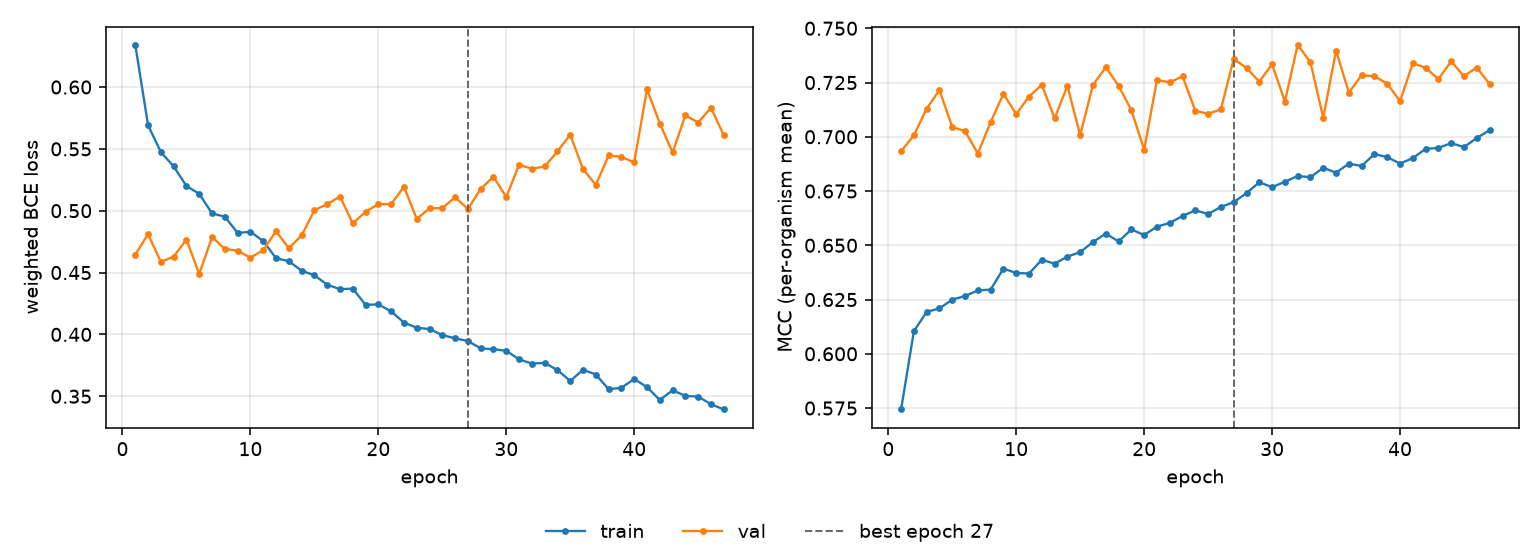

Source data for this figure (header and first rows):
epoch, tr_loss, vl_loss, tr_mcc, vl_mcc, is_best
1, 0.6341, 0.4645, 0.5744, 0.6933, False
2, 0.5691, 0.481, 0.6104, 0.7007, False
3, 0.5473, 0.4586, 0.6193, 0.713, False
4, 0.5358, 0.4629, 0.6209, 0.7215, False
5, 0.52, 0.4767, 0.625, 0.7045, False
6, 0.5136, 0.4488, 0.6266, 0.7026, False
7, 0.4978, 0.4788, 0.6292, 0.6923, False
8, 0.4952, 0.4692, 0.6296, 0.7068, False
9, 0.482, 0.4677, 0.6392, 0.7198, False
10, 0.483, 0.462, 0.6373, 0.7105, False
11, 0.4754, 0.468, 0.637, 0.7186, False
12, 0.4616, 0.4834, 0.6433, 0.7239, False
13, 0.4591, 0.4697, 0.6415, 0.7085, False
14, 0.4516, 0.48, 0.6448, 0.7235, False
15, 0.4478, 0.5004, 0.6469, 0.7007, False
16, 0.4402, 0.5053, 0.6515, 0.7239, False
17, 0.4365, 0.5114, 0.6554, 0.732, False
18, 0.437, 0.4898, 0.6518, 0.7235, False
19, 0.4239, 0.4991, 0.6573, 0.7123, False
20, 0.4242, 0.5053, 0.6547, 0.694, False
21, 0.4186, 0.5053, 0.6586, 0.7262, False
22, 0.4096, 0.5194, 0.6603, 0.725, False
23, 0.4054, 0.4934, 0.6635, 0.7279, False
24, 0.4043, 0.5019, 0.6661, 0.712, False
25, 0.3994, 0.5022, 0.6644, 0.7106, False
26, 0.3968, 0.5108, 0.6677, 0.7127, False
27, 0.3946, 0.5014, 0.6699, 0.7359, True
28, 0.3887, 0.5176, 0.6741, 0.7317, False
29, 0.388, 0.5275, 0.679, 0.7255, False
30, 0.3868, 0.511, 0.6768, 0.7334, False
31, 0.3798, 0.5372, 0.6793, 0.7162, False
32, 0.3764, 0.5339, 0.6819, 0.7424, False
33, 0.377, 0.5358, 0.6814, 0.7343, False
34, 0.3712, 0.5479, 0.6857, 0.7088, False
35, 0.3623, 0.5615, 0.6834, 0.7397, False
36, 0.3714, 0.5335, 0.6876, 0.7203, False
37, 0.3675, 0.5209, 0.6866, 0.7284, False
38, 0.3556, 0.5447, 0.692, 0.7279, False
39, 0.3568, 0.5435, 0.6906, 0.7245, False
40, 0.3639, 0.539, 0.6877, 0.7164, False
41, 0.3574, 0.5982, 0.6902, 0.7339, False
42, 0.3469, 0.5705, 0.6944, 0.7318, False
43, 0.3549, 0.5471, 0.6949, 0.7266, False
44, 0.3502, 0.5771, 0.6971, 0.7347, False
45, 0.3497, 0.5713, 0.6952, 0.7279, False
46, 0.3435, 0.5833, 0.6995, 0.7319, False
47, 0.3393, 0.561, 0.703, 0.7243, False
